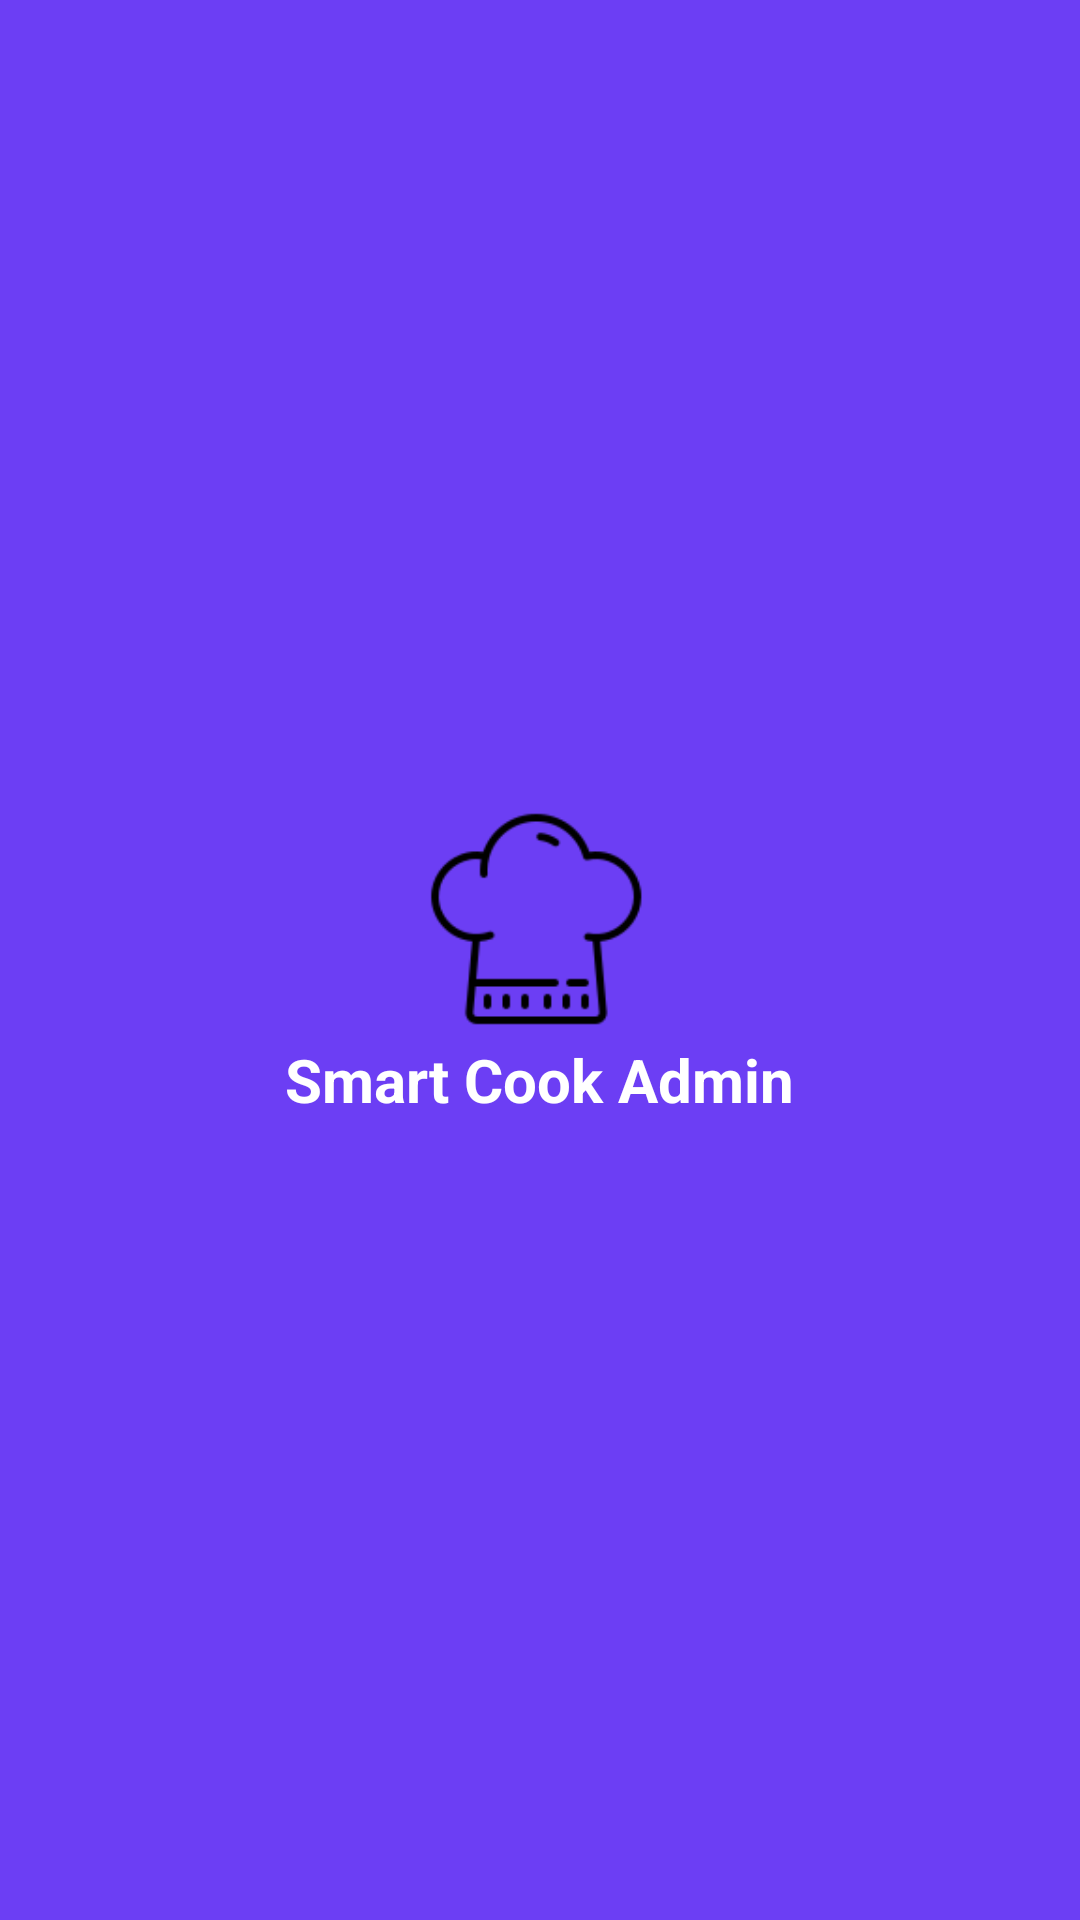

Android layout source for this screen:
<!-- AndroidManifest.xml: application theme Theme.Smart_cook -->
<!-- res/layout/admin_drawer_header.xml -->
<?xml version="1.0" encoding="utf-8"?>
<LinearLayout xmlns:android="http://schemas.android.com/apk/res/android"
    android:layout_width="match_parent"
    android:layout_height="180dp"
    android:background="#6C3EF4"
    android:gravity="center"
    android:orientation="vertical">

    <ImageView
        android:layout_width="80dp"
        android:layout_height="80dp"
        android:src="@drawable/ic_chef"/>

    <TextView
        android:layout_width="wrap_content"
        android:layout_height="wrap_content"
        android:text="Smart Cook Admin"
        android:textColor="@android:color/white"
        android:textSize="20sp"
        android:textStyle="bold"/>

</LinearLayout>
<!-- resources referenced by this layout -->
<resources>
  <!-- drawable ic_chef: png bitmap (drawable, 2336 bytes) -->
  <style name="Theme.Smart_cook" parent="Base.Theme.Smart_cook" />
  <style name="Base.Theme.Smart_cook" parent="Theme.Material3.DayNight.NoActionBar">
          
          
      </style>
</resources>
